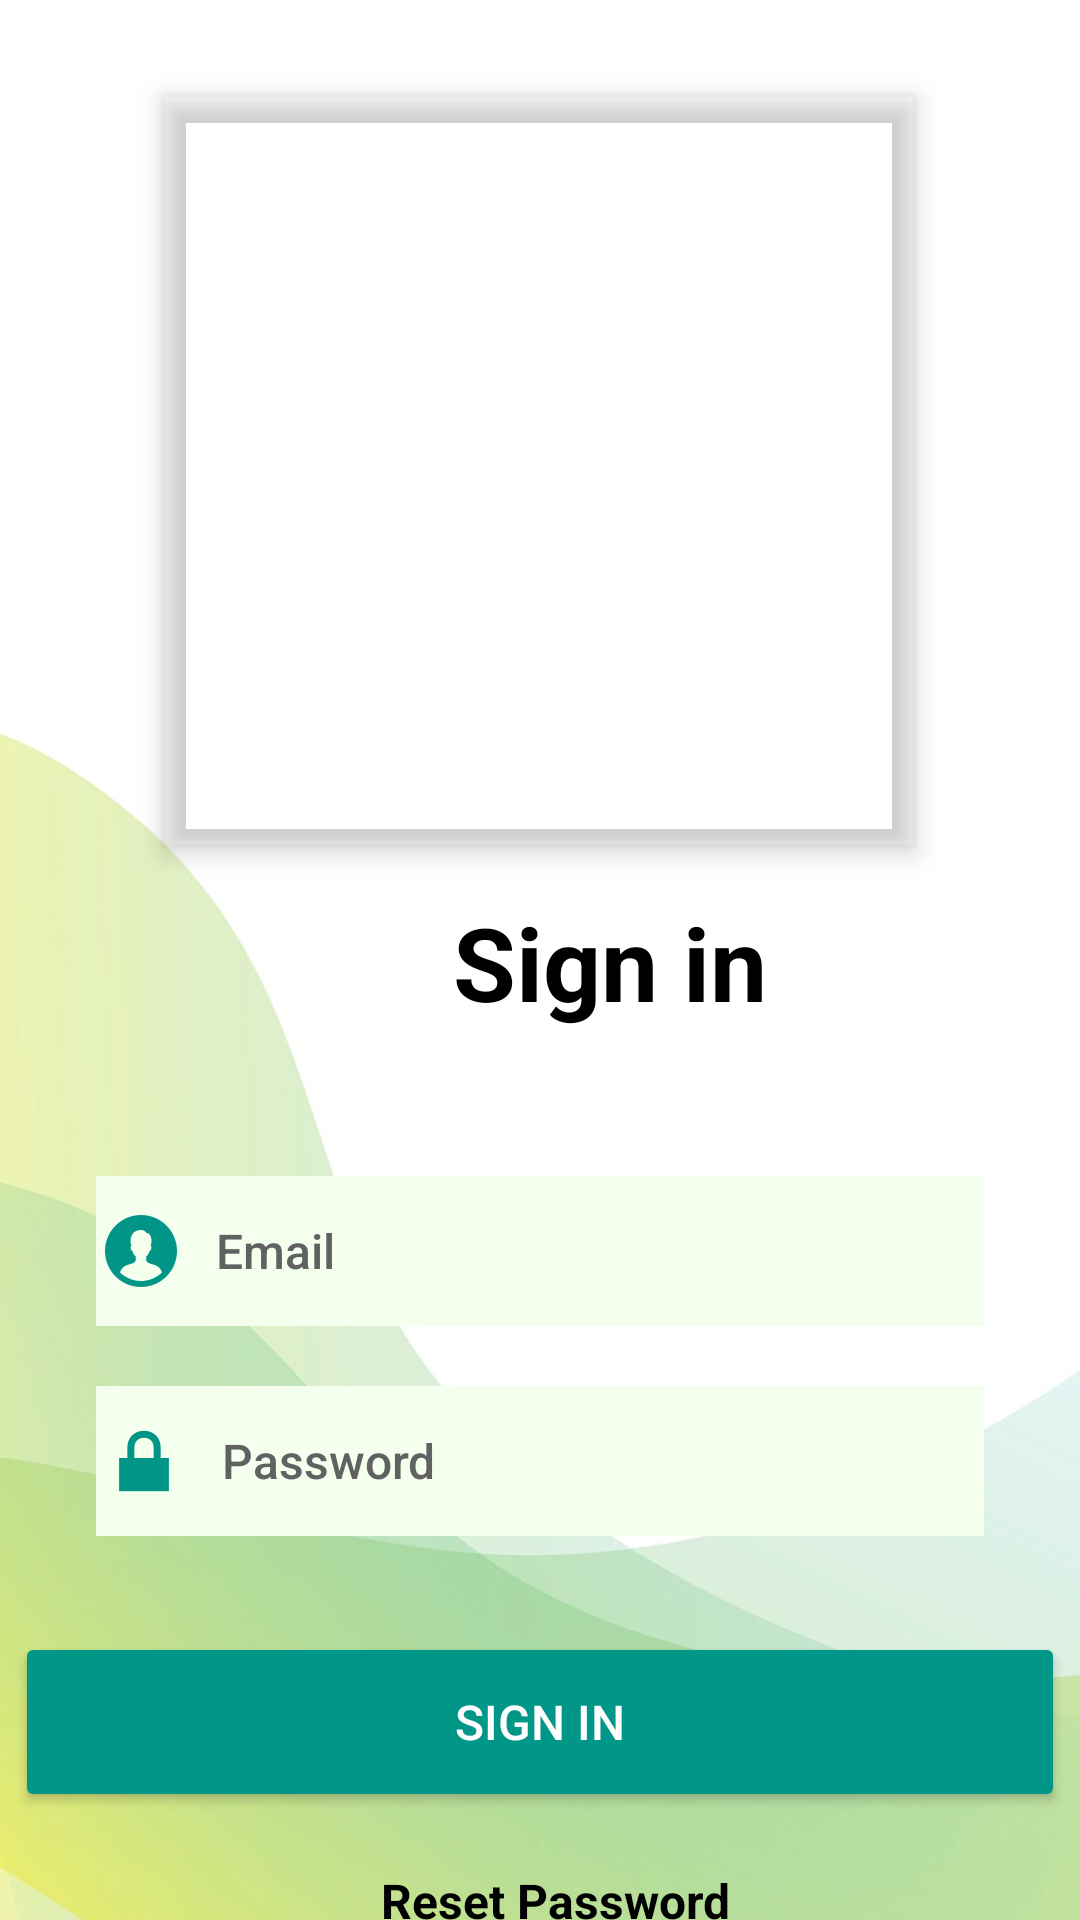

Reconstruct the res/layout file that produces this screen, plus the resources it refers to.
<!-- AndroidManifest.xml: application theme Theme.Vaccap -->
<!-- res/layout/activity_login.xml -->
<?xml version="1.0" encoding="utf-8"?>
<androidx.constraintlayout.widget.ConstraintLayout
    xmlns:android="http://schemas.android.com/apk/res/android"
    xmlns:app="http://schemas.android.com/apk/res-auto"
    xmlns:tools="http://schemas.android.com/tools"
    android:layout_width="match_parent"
    android:layout_height="match_parent"
    android:background="@drawable/authbackground"
    tools:context=".ui.authentication.LoginActivity">

    <TextView
        android:id="@+id/tv_signupLink"
        android:layout_width="wrap_content"
        android:layout_height="wrap_content"
        android:layout_marginTop="64dp"
        android:layout_marginBottom="50dp"
        android:clickable="true"
        android:focusable="true"
        android:gravity="center"
        android:minHeight="48dp"
        android:shadowColor="@color/black"
        android:text="@string/don_t_have_an_account_sign_up"
        android:textAlignment="center"
        android:textAppearance="@style/TextAppearance.AppCompat.Body2"
        android:textColor="@color/black"
        android:textSize="18sp"
        app:layout_constraintBottom_toBottomOf="parent"
        app:layout_constraintEnd_toEndOf="parent"
        app:layout_constraintStart_toStartOf="parent"
        app:layout_constraintTop_toBottomOf="@id/signup_btn"
        app:layout_constraintVertical_bias="0.0" />

    <com.google.android.material.imageview.ShapeableImageView
        android:id="@+id/logo"
        android:layout_width="250dp"
        android:layout_height="250dp"
        android:layout_marginTop="32dp"
        android:contentDescription="@string/a_bottle_holding_a_needle"
        android:src="@drawable/vaccinelogin"
        android:elevation="5dp"
        app:layout_constraintEnd_toEndOf="parent"
        app:layout_constraintHorizontal_bias="0.496"
        app:layout_constraintStart_toStartOf="parent"
        app:layout_constraintTop_toTopOf="parent"
        app:srcCompat="@drawable/vaccinelogin"
        tools:ignore="ImageContrastCheck" />

    <Button
        android:id="@+id/signup_btn"
        android:layout_width="350dp"
        android:textColor="@color/white"
        android:layout_height="60dp"
        android:layout_marginTop="32dp"
        android:backgroundTint="#009688"
        android:text="Sign in"
        android:textAlignment="center"
        android:textSize="16sp"
        app:layout_constraintEnd_toEndOf="parent"
        app:layout_constraintHorizontal_bias="0.491"
        app:layout_constraintStart_toStartOf="parent"
        app:layout_constraintTop_toBottomOf="@id/passwordSignin"
        tools:ignore="DuplicateSpeakableTextCheck,HardcodedText,TextContrastCheck,VisualLintButtonSize" />

    <EditText
        android:id="@+id/passwordSignin"
        android:layout_width="0dp"
        android:layout_height="50dp"
        android:layout_marginStart="32dp"
        android:layout_marginTop="20dp"
        android:layout_marginEnd="32dp"
        android:autofillHints=""
        android:background="@color/etColor"
        android:drawableStart="@android:drawable/ic_lock_lock"
        android:drawablePadding="@dimen/activity_horizontal_margin"
        android:drawableTint="@color/green_drk"
        android:hint="Password"
        android:inputType="textPassword"
        android:textAppearance="@style/TextAppearance.AppCompat.Body2"
        android:textColorHint="#616161"
        android:textSize="16sp"
        app:layout_constraintEnd_toEndOf="parent"
        app:layout_constraintHorizontal_bias="0.0"
        app:layout_constraintStart_toStartOf="parent"
        app:layout_constraintTop_toBottomOf="@+id/emailSignin"
        tools:ignore="HardcodedText,VisualLintTextFieldSize" />

    <EditText
        android:id="@+id/emailSignin"
        android:layout_width="0dp"
        android:layout_height="50dp"
        android:layout_marginStart="32dp"
        android:layout_marginTop="32dp"
        android:layout_marginEnd="32dp"
        android:autofillHints="Email"
        android:background="@color/etColor"
        android:drawableStart="@drawable/male_user_90___"
        android:drawablePadding="@dimen/activity_horizontal_margin"
        android:drawableTint="@color/green_drk"
        android:hint="Email"
        android:inputType="textEmailAddress"
        android:textAppearance="@style/TextAppearance.AppCompat.Body2"
        android:textColor="@color/black"
        android:textColorHint="#616161"
        android:textSize="16sp"
        app:layout_constraintEnd_toEndOf="parent"
        app:layout_constraintHorizontal_bias="0.0"
        app:layout_constraintStart_toStartOf="parent"
        app:layout_constraintTop_toBottomOf="@+id/editTextText"
        tools:ignore="HardcodedText,VisualLintTextFieldSize" />

    <TextView
        android:id="@+id/reset_password"
        android:layout_width="wrap_content"
        android:layout_height="wrap_content"
        android:gravity="center"
        android:layout_marginStart="50dp"
        android:layout_marginTop="10dp"
        android:layout_marginBottom="20dp"
        android:clickable="true"
        android:minHeight="48dp"
        android:text="@string/reset_password"
        android:textColor="@color/black"
        android:textSize="16sp"
        android:textStyle="bold"
        app:layout_constraintBottom_toTopOf="@+id/tv_signupLink"
        app:layout_constraintEnd_toEndOf="parent"
        app:layout_constraintHorizontal_bias="0.397"
        app:layout_constraintStart_toStartOf="parent"
        app:layout_constraintTop_toBottomOf="@+id/signup_btn"
        app:layout_constraintVertical_bias="0.322"
        tools:ignore="TextSizeCheck"
        android:focusable="true" />

    <TextView
        android:id="@+id/editTextText"
        android:layout_width="343dp"
        android:layout_height="62dp"
        android:layout_marginStart="32dp"
        android:layout_marginTop="16dp"
        android:layout_marginEnd="80dp"
        android:autofillHints=""
        android:ems="10"
        android:gravity="center_horizontal"
        android:inputType="text"
        android:text="@string/sign_in"
        android:textAppearance="@style/TextAppearance.AppCompat.Display1"
        android:textColor="@color/black"
        android:textStyle="bold"
        app:layout_constraintEnd_toEndOf="parent"
        app:layout_constraintHorizontal_bias="0.0"
        app:layout_constraintStart_toStartOf="parent"
        app:layout_constraintTop_toBottomOf="@+id/logo"
        tools:ignore="TextViewEdits,TextSizeCheck" />


</androidx.constraintlayout.widget.ConstraintLayout>
<!-- resources referenced by this layout -->
<resources>
  <color name="black">#FF000000</color>
  <color name="etColor">#F4FFEE</color>
  <color name="green_drk">#009587</color>
  <color name="white">#FFFFFFFF</color>
  <dimen name="activity_horizontal_margin">10dp</dimen>
  <!-- drawable authbackground: jpg bitmap (drawable, 73528 bytes) -->
  <!-- drawable male_user_90___: png bitmap (drawable-xxhdpi, 1714 bytes) -->
  <string name="a_bottle_holding_a_needle">a_bottle_holding_a_needle</string>
  <string name="don_t_have_an_account_sign_up">Don\'t have an account sign up</string>
  <string name="reset_password">Reset Password</string>
  <string name="sign_in">Sign in</string>
  <style name="Theme.Vaccap" parent="Theme.MaterialComponents.DayNight.NoActionBar">
          
          <item name="colorPrimary">@color/green_drk</item>
          <item name="colorPrimaryVariant">#25C8B9</item>
          <item name="colorOnPrimary">@color/white</item>
          
          <item name="colorSecondary">@color/teal_200</item>
          <item name="colorSecondaryVariant">@color/teal_700</item>
          <item name="colorOnSecondary">@color/black</item>
          
          <item name="android:statusBarColor">?attr/colorPrimaryVariant</item>
          
          <item name="android:windowTranslucentStatus">true</item>
          <item name="windowActionBar">false</item>
  
      </style>
  <color name="teal_200">#FF03DAC5</color>
  <color name="teal_700">#FF018786</color>
</resources>
